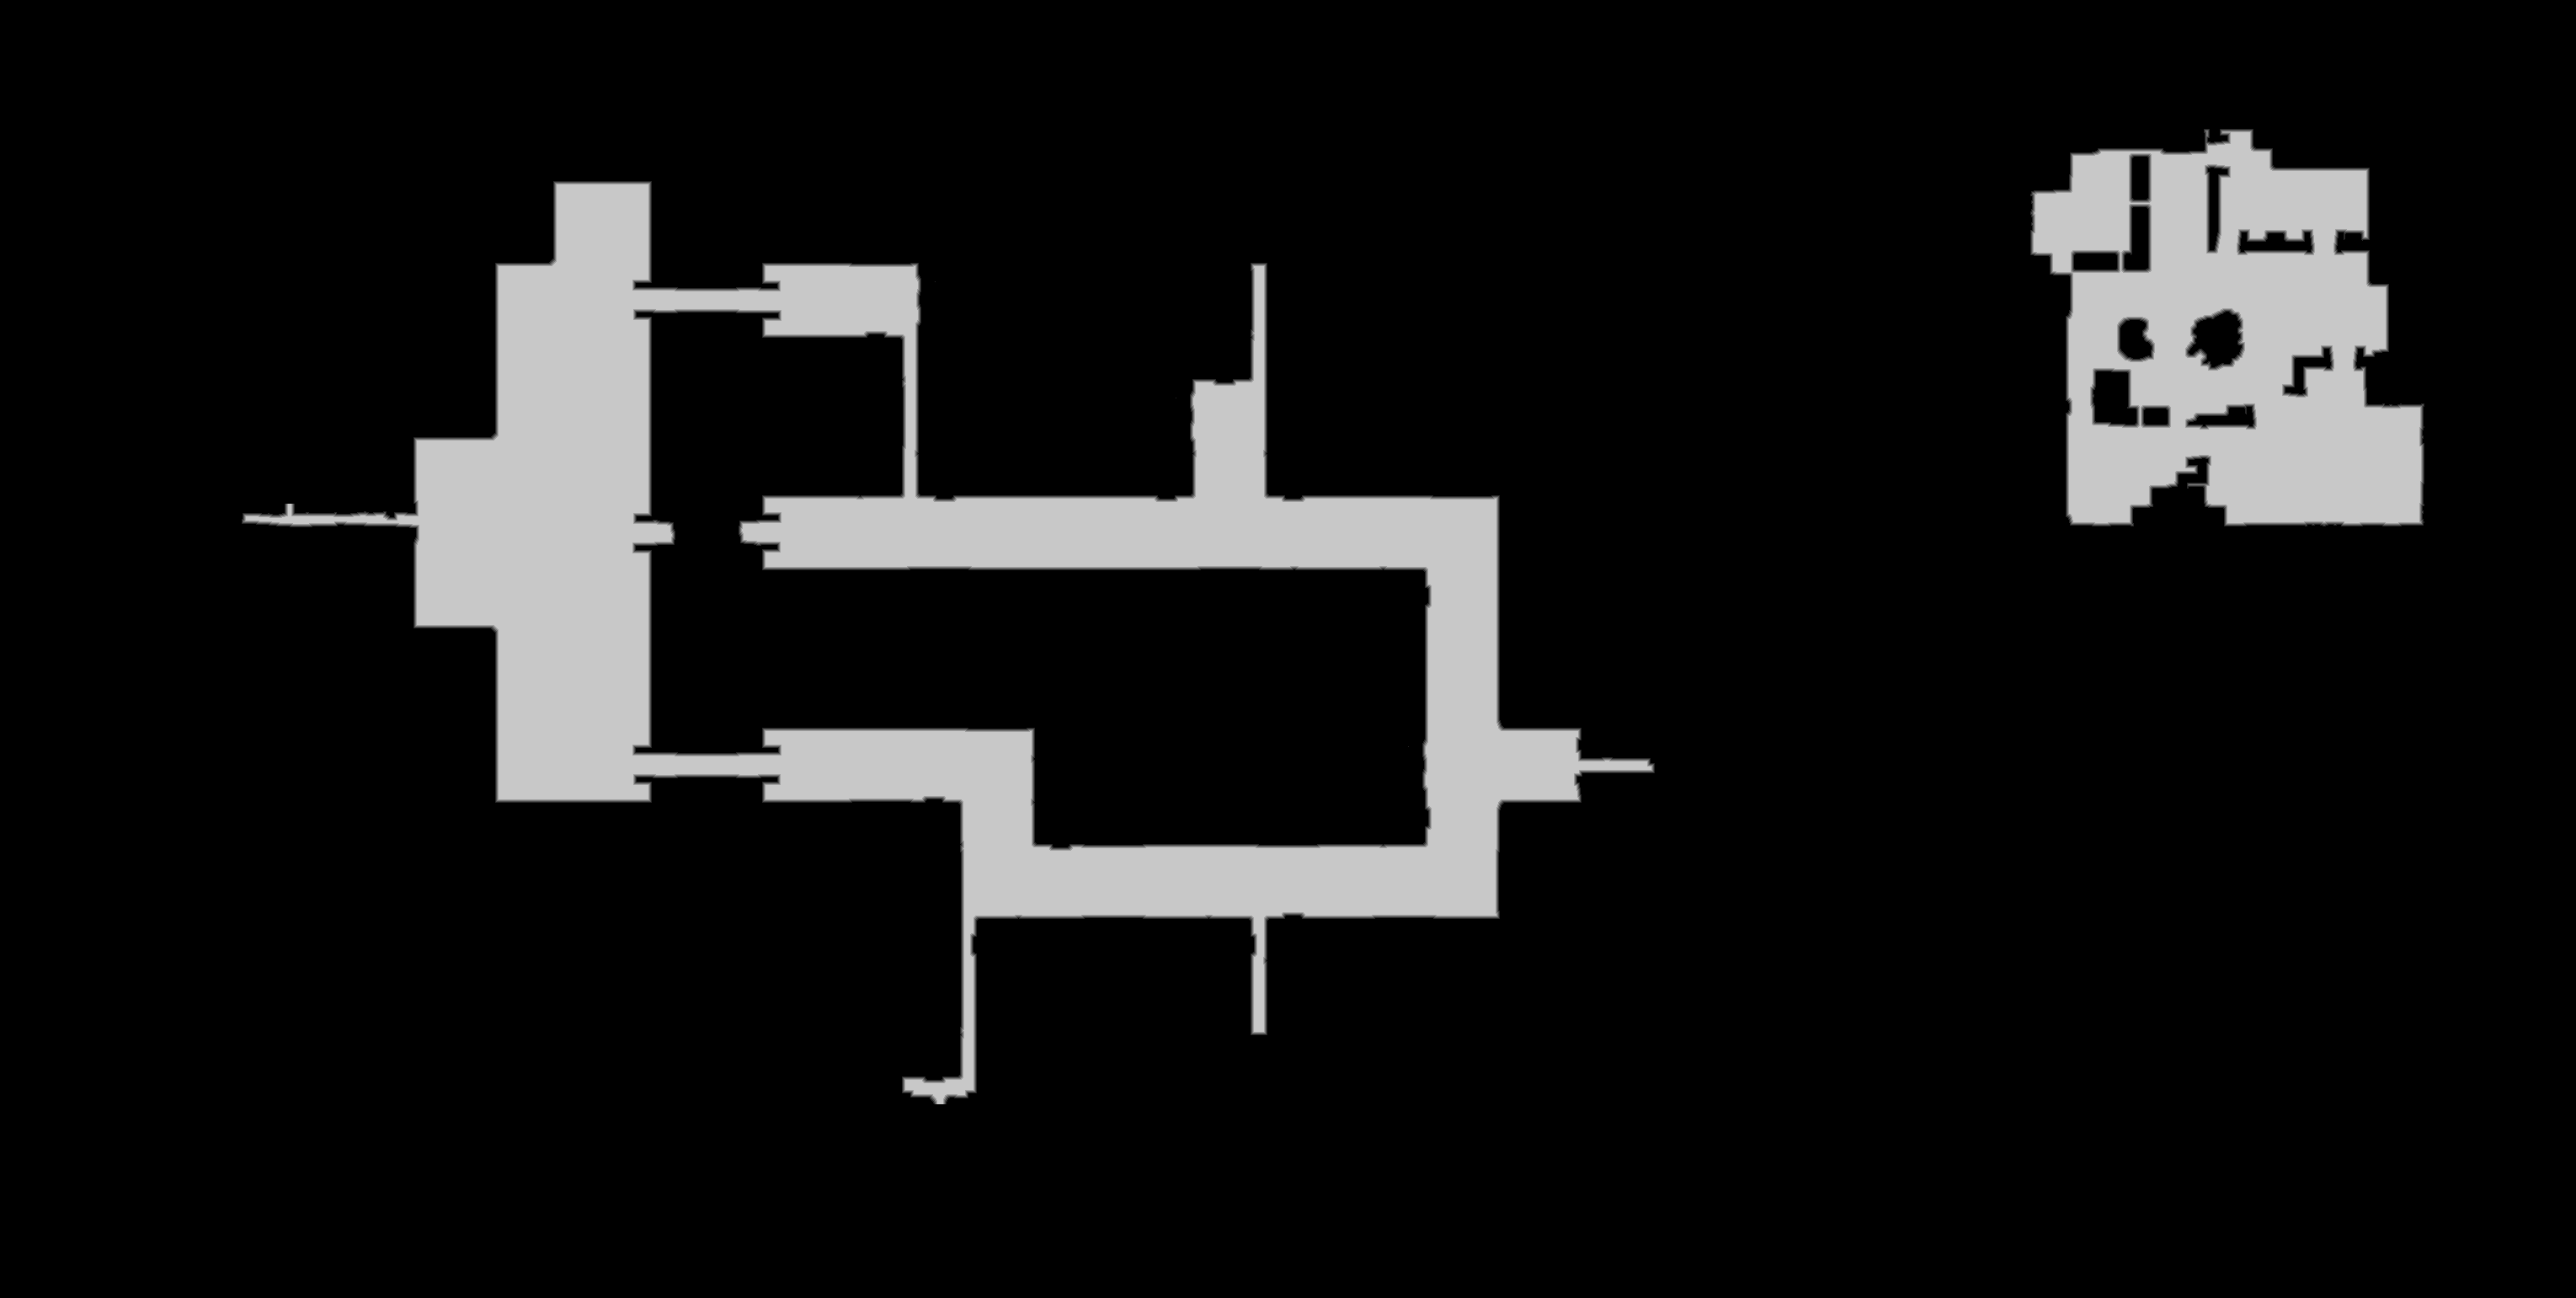

The table this chart was drawn from, first rows:
source	tdt_hull melee
truth	truth_35b6e7973f0.tsv
width	3059
height	1541
nibble	0	4145769
nibble	1	15720
nibble	2	15745
nibble	3	15741
nibble	4	15774
nibble	5	505170
